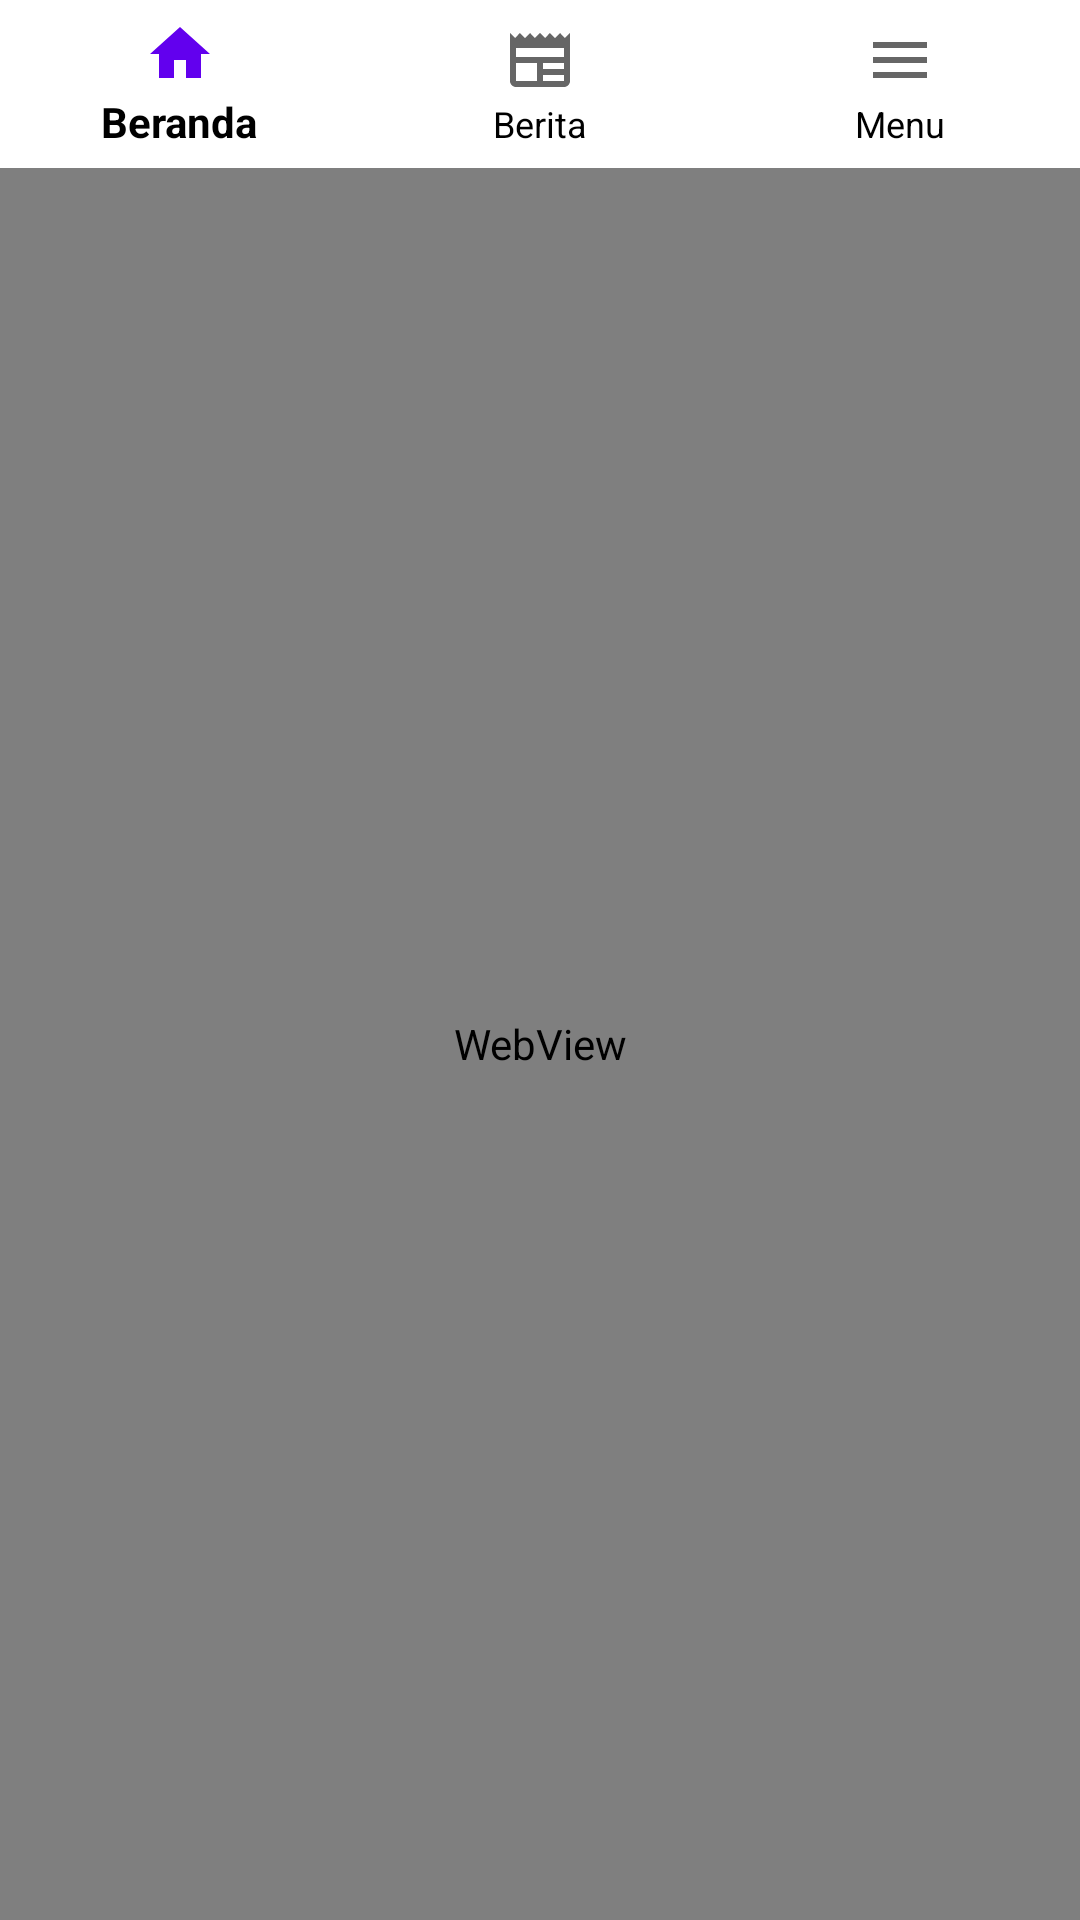

Reconstruct the res/layout file that produces this screen, plus the resources it refers to.
<!-- AndroidManifest.xml: application theme PrimaryThemes -->
<!-- res/layout/main_activity.xml -->
<?xml version="1.0" encoding="utf-8"?>
<androidx.drawerlayout.widget.DrawerLayout
    xmlns:android="http://schemas.android.com/apk/res/android"
    xmlns:app="http://schemas.android.com/apk/res-auto"
    xmlns:tools="http://schemas.android.com/tools"
    android:id="@+id/my_drawer_layout"
    android:layout_width="match_parent"
    android:layout_height="match_parent"
    tools:context="com.emedia.dprri.MainActivity"
    tools:ignore="HardcodedText"
    android:layoutDirection="rtl"
    >
<RelativeLayout
    android:layout_width="match_parent"
    android:layout_height="match_parent"
    android:orientation="vertical">

    <RelativeLayout
        android:layout_width="match_parent"
        android:layout_height="wrap_content"
        android:gravity="top|bottom"
        android:id="@+id/topMenu"
        >

        <com.google.android.material.bottomnavigation.BottomNavigationView
            android:id="@+id/bottomNavigationView"
            android:layout_width="match_parent"
            android:layout_height="wrap_content"
            android:layout_alignParentBottom="true"
            app:menu="@menu/bottom_nav_menu"
            app:itemTextColor="@color/black"
            android:background="@color/white"
            android:layoutDirection="ltr"
            />
    </RelativeLayout>

    <RelativeLayout
        android:layout_width="match_parent"
        android:layout_height="match_parent"
        android:layout_alignParentBottom="true"
        android:layout_marginTop="40dp"
        >

        <WebView
            android:id="@+id/webView"
            android:layout_width="match_parent"
            android:layout_height="match_parent"
            android:layout_alignParentTop="true"
            android:layout_marginTop="16dp">

        </WebView>
    </RelativeLayout>

    <RelativeLayout
        android:id="@+id/second_RL"
        android:layout_width="match_parent"
        android:layout_height="match_parent"
        android:gravity="center">

        <ProgressBar
            android:id="@+id/progressBar"
            android:layout_width="wrap_content"
            android:layout_height="wrap_content"
            android:layout_gravity="center"
            android:visibility="gone" />

    </RelativeLayout>

</RelativeLayout>

    <com.google.android.material.navigation.NavigationView
        android:layout_width="wrap_content"
        android:layout_height="match_parent"
        android:layout_gravity="start"
        android:layoutDirection="ltr"
        >
        <ExpandableListView
            android:id="@+id/expendableList"
            android:layout_width="match_parent"
            android:layout_height="match_parent"
            />

    </com.google.android.material.navigation.NavigationView>

</androidx.drawerlayout.widget.DrawerLayout>
<!-- resources referenced by this layout -->
<resources>
  <style name="PrimaryThemes" parent="Theme.AppCompat.Light">
          <item name="colorPrimary">@color/purple_500</item>
      </style>
  <!-- not gathered from this repository: default colours our renderer supplied (Android Studio template values) -->
  <color name="purple_500">#FF6200EE</color>
  <color name="black">#FF000000</color>
  <color name="white">#FFFFFFFF</color>
</resources>
